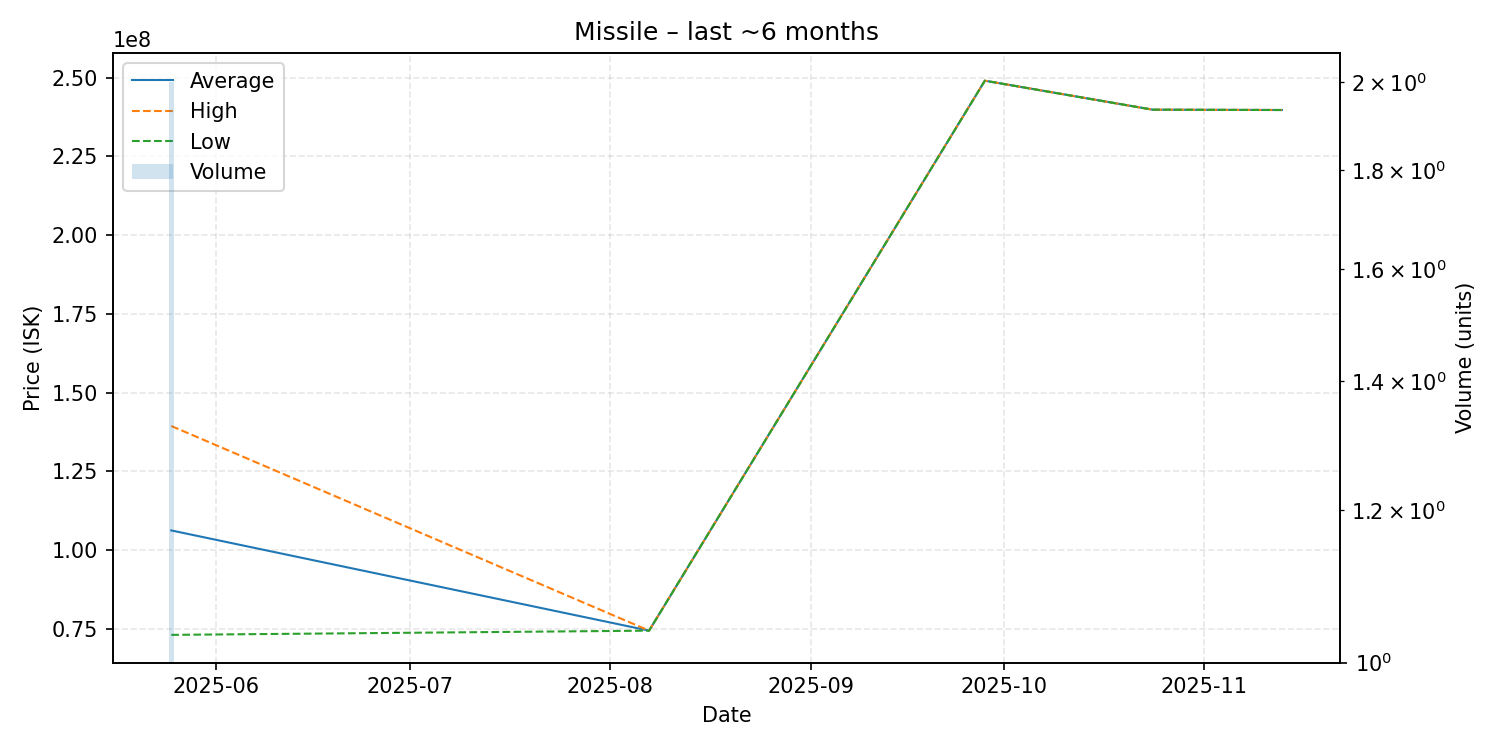

Values plotted in this chart, from the file beside it:
date, average, highest, lowest, order_count, volume
2025-05-25, 106250000, 139400000, 73100000, 2, 2
2025-08-07, 74440000, 74440000, 74440000, 1, 1
2025-09-28, 249000000, 249000000, 249000000, 1, 1
2025-10-24, 239800000, 239800000, 239800000, 1, 1
2025-11-13, 239700000, 239700000, 239700000, 1, 1
